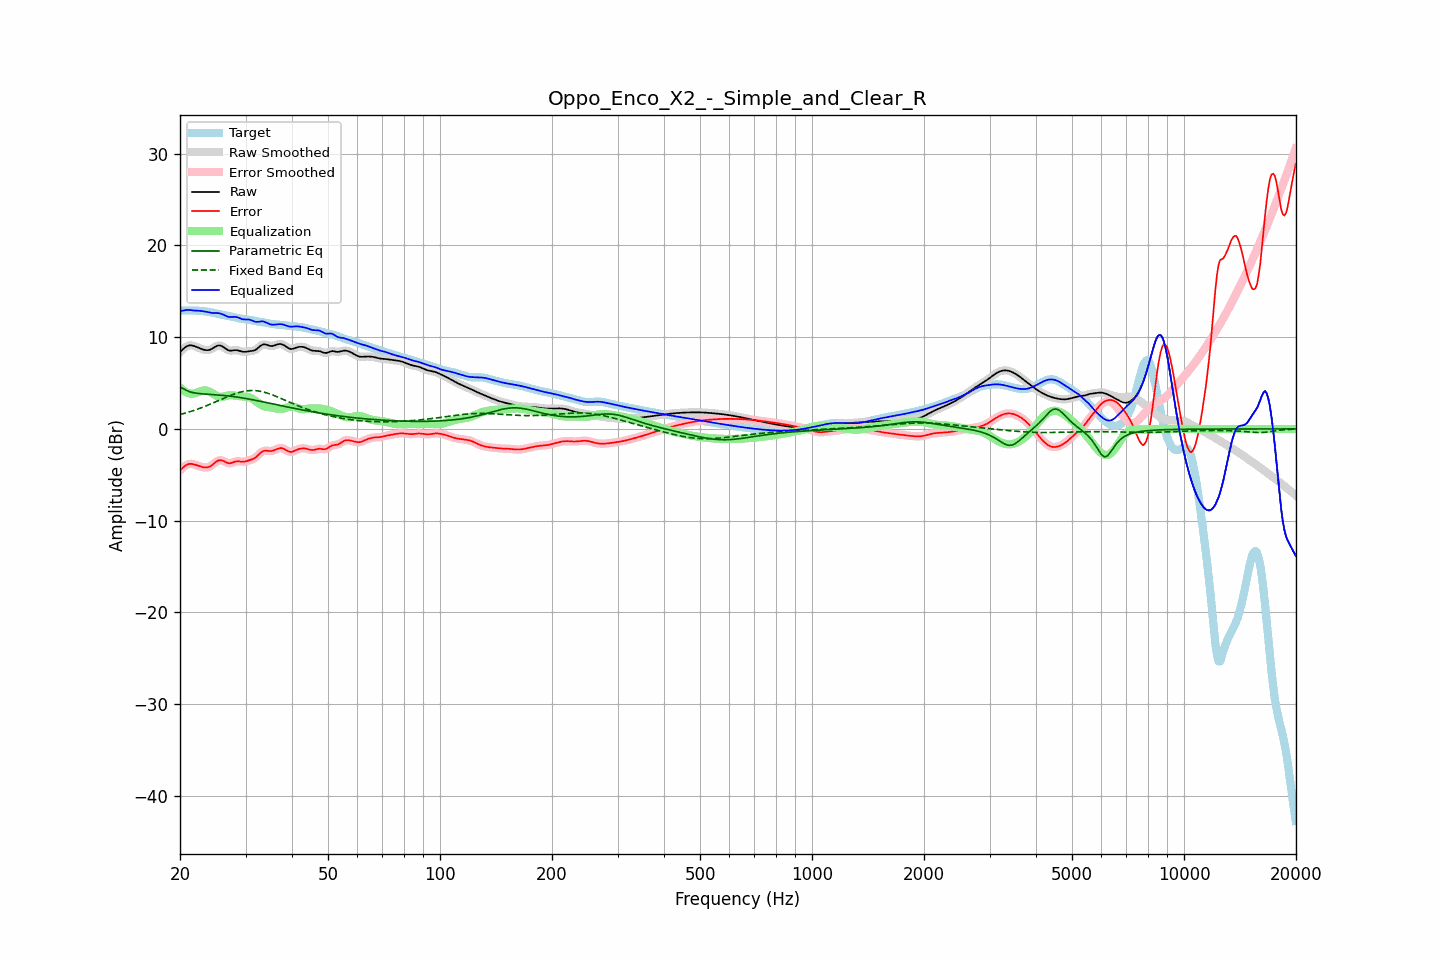

Values plotted in this chart, from the file beside it:
frequency, raw, error, smoothed, error_smoothed, equalization, parametric_eq, fixed_band_eq, equalized_raw, equalized_smoothed, target
20.00, 8.37, -4.52, 8.36, -4.53, 4.49, 4.55, 1.56, 12.86, 12.85, 12.90
20.20, 8.55, -4.36, 8.56, -4.35, 4.33, 4.47, 1.61, 12.87, 12.88, 12.90
20.40, 8.71, -4.20, 8.72, -4.19, 4.19, 4.40, 1.66, 12.90, 12.91, 12.91
20.61, 8.87, -4.05, 8.86, -4.05, 4.07, 4.30, 1.71, 12.94, 12.94, 12.91
20.81, 8.98, -3.94, 8.98, -3.94, 3.98, 4.20, 1.76, 12.96, 12.96, 12.92
21.02, 9.06, -3.86, 9.06, -3.86, 3.91, 4.13, 1.81, 12.97, 12.97, 12.92
21.23, 9.11, -3.81, 9.10, -3.82, 3.86, 4.05, 1.86, 12.97, 12.96, 12.92
21.44, 9.11, -3.81, 9.11, -3.81, 3.83, 4.00, 1.92, 12.94, 12.94, 12.92
21.66, 9.07, -3.84, 9.08, -3.84, 3.85, 3.95, 1.98, 12.92, 12.92, 12.91
21.87, 9.03, -3.88, 9.03, -3.88, 3.88, 3.92, 2.04, 12.91, 12.91, 12.91
22.09, 8.96, -3.94, 8.96, -3.94, 3.93, 3.89, 2.10, 12.89, 12.89, 12.90
22.31, 8.89, -4.00, 8.89, -4.00, 4.00, 3.87, 2.16, 12.88, 12.88, 12.89
22.54, 8.81, -4.06, 8.81, -4.06, 4.06, 3.85, 2.22, 12.87, 12.87, 12.88
22.76, 8.74, -4.12, 8.74, -4.12, 4.12, 3.84, 2.29, 12.86, 12.86, 12.86
22.99, 8.68, -4.16, 8.68, -4.16, 4.16, 3.82, 2.35, 12.84, 12.84, 12.84
23.22, 8.63, -4.20, 8.63, -4.20, 4.19, 3.81, 2.42, 12.81, 12.81, 12.82
23.45, 8.59, -4.21, 8.59, -4.21, 4.19, 3.80, 2.49, 12.78, 12.78, 12.80
23.69, 8.58, -4.19, 8.58, -4.19, 4.16, 3.78, 2.56, 12.74, 12.74, 12.77
23.92, 8.60, -4.15, 8.60, -4.14, 4.09, 3.77, 2.64, 12.70, 12.70, 12.75
24.16, 8.66, -4.06, 8.66, -4.06, 4.01, 3.76, 2.71, 12.66, 12.67, 12.72
24.40, 8.74, -3.94, 8.75, -3.93, 3.90, 3.75, 2.78, 12.64, 12.65, 12.68
24.65, 8.85, -3.79, 8.85, -3.80, 3.78, 3.74, 2.86, 12.64, 12.63, 12.65
24.89, 8.96, -3.65, 8.96, -3.65, 3.67, 3.73, 2.94, 12.63, 12.63, 12.61
25.14, 9.04, -3.53, 9.05, -3.53, 3.58, 3.71, 3.01, 12.62, 12.63, 12.57
25.39, 9.10, -3.43, 9.09, -3.44, 3.52, 3.70, 3.09, 12.62, 12.61, 12.53
25.65, 9.08, -3.41, 9.08, -3.41, 3.49, 3.68, 3.17, 12.57, 12.57, 12.49
25.91, 9.03, -3.43, 9.03, -3.43, 3.49, 3.67, 3.25, 12.52, 12.52, 12.46
26.16, 8.93, -3.49, 8.92, -3.50, 3.52, 3.65, 3.32, 12.45, 12.45, 12.42
26.43, 8.80, -3.59, 8.80, -3.58, 3.57, 3.63, 3.40, 12.36, 12.37, 12.38
26.69, 8.68, -3.67, 8.68, -3.67, 3.61, 3.62, 3.47, 12.29, 12.29, 12.35
26.96, 8.58, -3.73, 8.59, -3.73, 3.64, 3.60, 3.55, 12.22, 12.23, 12.31
27.23, 8.53, -3.75, 8.54, -3.74, 3.66, 3.57, 3.62, 12.19, 12.20, 12.28
27.50, 8.54, -3.71, 8.54, -3.71, 3.67, 3.55, 3.69, 12.20, 12.20, 12.24
27.77, 8.56, -3.65, 8.56, -3.65, 3.65, 3.53, 3.75, 12.21, 12.21, 12.21
28.05, 8.58, -3.58, 8.58, -3.59, 3.63, 3.51, 3.82, 12.22, 12.21, 12.17
28.33, 8.58, -3.54, 8.58, -3.55, 3.61, 3.48, 3.88, 12.19, 12.19, 12.13
28.62, 8.56, -3.53, 8.56, -3.53, 3.59, 3.46, 3.93, 12.15, 12.14, 12.09
28.90, 8.51, -3.54, 8.51, -3.54, 3.57, 3.43, 3.98, 12.08, 12.08, 12.05
29.19, 8.46, -3.56, 8.46, -3.56, 3.55, 3.40, 4.03, 12.01, 12.01, 12.02
29.48, 8.41, -3.58, 8.42, -3.57, 3.54, 3.37, 4.07, 11.95, 11.96, 11.99
29.78, 8.40, -3.57, 8.40, -3.57, 3.53, 3.34, 4.11, 11.93, 11.93, 11.97
30.08, 8.41, -3.54, 8.41, -3.53, 3.52, 3.31, 4.14, 11.93, 11.93, 11.94
30.38, 8.44, -3.48, 8.44, -3.48, 3.49, 3.28, 4.16, 11.93, 11.93, 11.92
30.68, 8.47, -3.42, 8.46, -3.43, 3.45, 3.25, 4.17, 11.92, 11.91, 11.89
30.99, 8.49, -3.37, 8.49, -3.37, 3.38, 3.22, 4.19, 11.87, 11.87, 11.86
31.30, 8.51, -3.31, 8.51, -3.31, 3.29, 3.19, 4.19, 11.80, 11.80, 11.82
31.61, 8.55, -3.23, 8.56, -3.23, 3.18, 3.15, 4.18, 11.73, 11.73, 11.78
31.93, 8.62, -3.12, 8.63, -3.11, 3.05, 3.12, 4.17, 11.68, 11.69, 11.75
32.24, 8.75, -2.97, 8.75, -2.96, 2.92, 3.08, 4.15, 11.67, 11.67, 11.72
32.57, 8.89, -2.80, 8.89, -2.80, 2.79, 3.05, 4.13, 11.68, 11.69, 11.69
32.89, 9.04, -2.62, 9.04, -2.63, 2.67, 3.01, 4.10, 11.72, 11.71, 11.67
33.22, 9.15, -2.49, 9.15, -2.50, 2.57, 2.98, 4.06, 11.72, 11.72, 11.64
33.55, 9.22, -2.40, 9.21, -2.41, 2.49, 2.94, 4.02, 11.71, 11.70, 11.62
33.89, 9.21, -2.38, 9.21, -2.38, 2.43, 2.90, 3.97, 11.64, 11.64, 11.59
34.23, 9.16, -2.38, 9.16, -2.38, 2.40, 2.87, 3.92, 11.56, 11.56, 11.55
34.57, 9.10, -2.41, 9.10, -2.40, 2.37, 2.83, 3.86, 11.48, 11.48, 11.51
34.92, 9.05, -2.42, 9.06, -2.41, 2.36, 2.79, 3.80, 11.41, 11.41, 11.47
35.27, 9.04, -2.40, 9.04, -2.40, 2.33, 2.76, 3.74, 11.37, 11.37, 11.44
35.62, 9.06, -2.36, 9.06, -2.36, 2.30, 2.72, 3.67, 11.36, 11.36, 11.42
35.97, 9.11, -2.29, 9.11, -2.29, 2.26, 2.68, 3.60, 11.37, 11.37, 11.40
... 635 more rows
